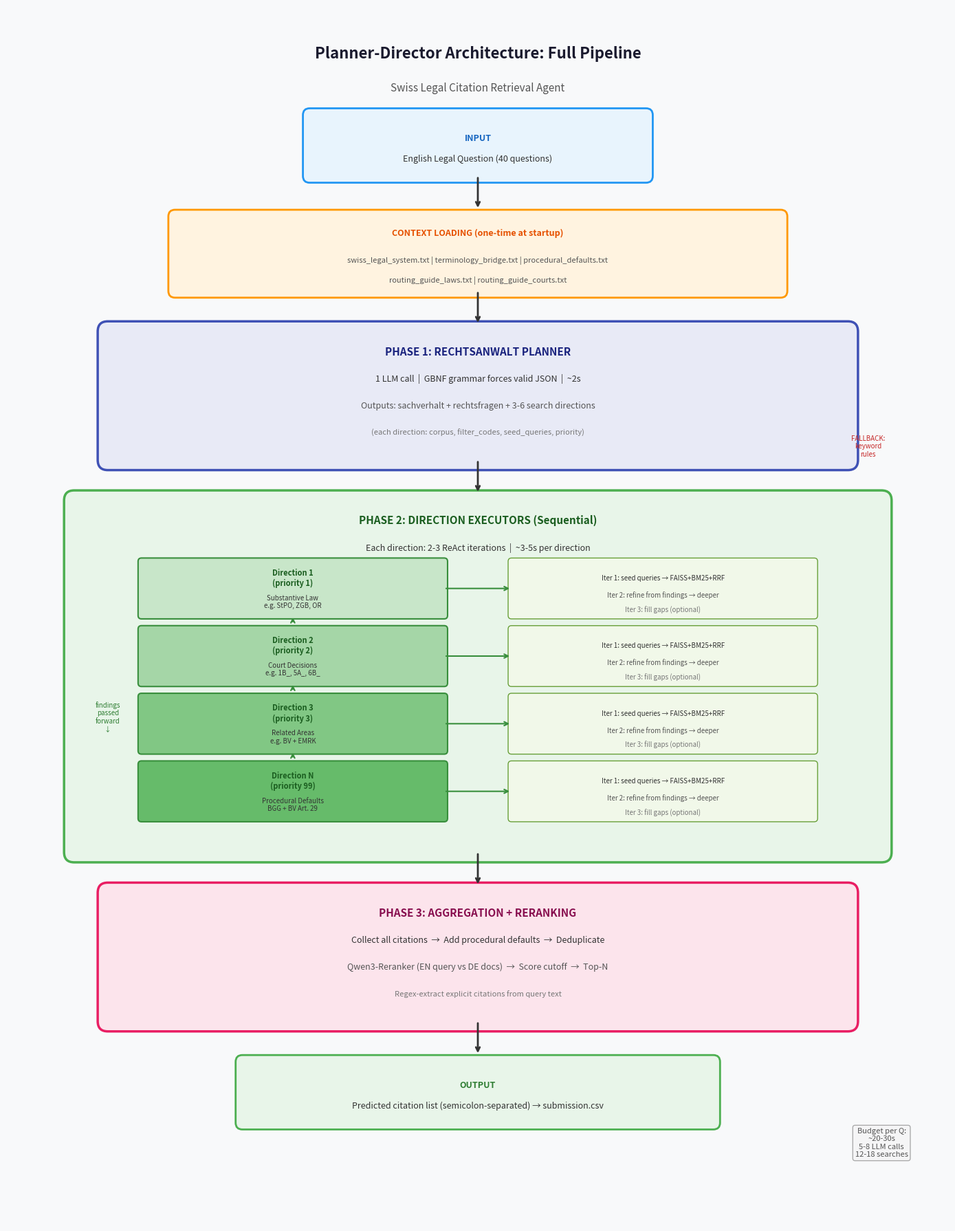

Generate this figure with matplotlib: (Note: this script raises an exception after producing the figure.)
"""
Generate flow diagrams for the Planner-Director RAG Architecture.
Creates 3 PNG diagrams:
1. High-level overview (3 phases)
2. Detailed planner flow
3. Detailed executor iteration flow
"""
import matplotlib.pyplot as plt
import matplotlib.patches as mpatches
from matplotlib.patches import FancyBboxPatch, FancyArrowPatch
import numpy as np
import os

OUTPUT_DIR = r"c:\Users\6764325\OneDrive - MyFedEx\Desktop\Full Pipeline - RAG Competition\Omnilex-Agentic-Retrieval-Competition"

# ============================================================
# DIAGRAM 1: High-Level Architecture Overview
# ============================================================
def draw_overview():
    fig, ax = plt.subplots(1, 1, figsize=(14, 18))
    ax.set_xlim(0, 14)
    ax.set_ylim(0, 18)
    ax.axis('off')
    ax.set_facecolor('#f8f9fa')
    fig.patch.set_facecolor('#f8f9fa')
    
    # Title
    ax.text(7, 17.3, 'Planner-Director Architecture: Full Pipeline', 
            ha='center', va='center', fontsize=16, fontweight='bold', color='#1a1a2e')
    ax.text(7, 16.8, 'Swiss Legal Citation Retrieval Agent', 
            ha='center', va='center', fontsize=11, color='#555555', style='italic')
    
    # --- INPUT BOX ---
    input_box = FancyBboxPatch((4.5, 15.5), 5, 0.9, boxstyle="round,pad=0.1",
                                facecolor='#e8f4fd', edgecolor='#2196F3', linewidth=2)
    ax.add_patch(input_box)
    ax.text(7, 16.05, 'INPUT', ha='center', va='center', fontsize=9, fontweight='bold', color='#1565C0')
    ax.text(7, 15.75, 'English Legal Question (40 questions)', ha='center', va='center', fontsize=9, color='#333')
    
    # Arrow down
    ax.annotate('', xy=(7, 15.0), xytext=(7, 15.5),
                arrowprops=dict(arrowstyle='->', lw=2, color='#333'))
    
    # --- CONTEXT LOADING ---
    ctx_box = FancyBboxPatch((2.5, 13.8), 9, 1.1, boxstyle="round,pad=0.1",
                              facecolor='#fff3e0', edgecolor='#FF9800', linewidth=2)
    ax.add_patch(ctx_box)
    ax.text(7, 14.65, 'CONTEXT LOADING (one-time at startup)', ha='center', va='center', 
            fontsize=9, fontweight='bold', color='#E65100')
    ax.text(7, 14.25, 'swiss_legal_system.txt | terminology_bridge.txt | procedural_defaults.txt', 
            ha='center', va='center', fontsize=8, color='#555')
    ax.text(7, 13.95, 'routing_guide_laws.txt | routing_guide_courts.txt', 
            ha='center', va='center', fontsize=8, color='#555')
    
    # Arrow down
    ax.annotate('', xy=(7, 13.3), xytext=(7, 13.8),
                arrowprops=dict(arrowstyle='->', lw=2, color='#333'))
    
    # --- PHASE 1: PLANNER ---
    phase1 = FancyBboxPatch((1.5, 11.3), 11, 1.9, boxstyle="round,pad=0.15",
                             facecolor='#e8eaf6', edgecolor='#3F51B5', linewidth=2.5)
    ax.add_patch(phase1)
    ax.text(7, 12.9, 'PHASE 1: RECHTSANWALT PLANNER', ha='center', va='center', 
            fontsize=11, fontweight='bold', color='#1A237E')
    ax.text(7, 12.5, '1 LLM call  |  GBNF grammar forces valid JSON  |  ~2s', ha='center', va='center', 
            fontsize=9, color='#333')
    ax.text(7, 12.1, 'Outputs: sachverhalt + rechtsfragen + 3-6 search directions', ha='center', va='center', 
            fontsize=9, color='#555')
    ax.text(7, 11.7, '(each direction: corpus, filter_codes, seed_queries, priority)', ha='center', va='center', 
            fontsize=8, color='#777')
    # Fallback note
    ax.text(12.8, 11.5, 'FALLBACK:\nkeyword\nrules', ha='center', va='center', 
            fontsize=7, color='#C62828', style='italic')
    
    # Arrow down
    ax.annotate('', xy=(7, 10.8), xytext=(7, 11.3),
                arrowprops=dict(arrowstyle='->', lw=2, color='#333'))
    
    # --- PHASE 2: SEQUENTIAL EXECUTORS ---
    phase2 = FancyBboxPatch((1.0, 5.5), 12, 5.2, boxstyle="round,pad=0.15",
                             facecolor='#e8f5e9', edgecolor='#4CAF50', linewidth=2.5)
    ax.add_patch(phase2)
    ax.text(7, 10.4, 'PHASE 2: DIRECTION EXECUTORS (Sequential)', ha='center', va='center', 
            fontsize=11, fontweight='bold', color='#1B5E20')
    ax.text(7, 10.0, 'Each direction: 2-3 ReAct iterations  |  ~3-5s per direction', 
            ha='center', va='center', fontsize=9, color='#333')
    
    # Direction boxes
    dirs = [
        ('Direction 1\n(priority 1)', 'Substantive Law\ne.g. StPO, ZGB, OR', '#c8e6c9', 9.0),
        ('Direction 2\n(priority 2)', 'Court Decisions\ne.g. 1B_, 5A_, 6B_', '#a5d6a7', 8.0),
        ('Direction 3\n(priority 3)', 'Related Areas\ne.g. BV + EMRK', '#81c784', 7.0),
        ('Direction N\n(priority 99)', 'Procedural Defaults\nBGG + BV Art. 29', '#66bb6a', 6.0),
    ]
    for i, (title, desc, color, y) in enumerate(dirs):
        box = FancyBboxPatch((2.0, y), 4.5, 0.8, boxstyle="round,pad=0.05",
                              facecolor=color, edgecolor='#388E3C', linewidth=1.5)
        ax.add_patch(box)
        ax.text(4.25, y+0.55, title, ha='center', va='center', fontsize=8, fontweight='bold', color='#1B5E20')
        ax.text(4.25, y+0.2, desc, ha='center', va='center', fontsize=7, color='#333')
        
        # Right side: iteration detail
        iter_box = FancyBboxPatch((7.5, y), 4.5, 0.8, boxstyle="round,pad=0.05",
                                   facecolor='#f1f8e9', edgecolor='#689F38', linewidth=1)
        ax.add_patch(iter_box)
        ax.text(9.75, y+0.55, 'Iter 1: seed queries → FAISS+BM25+RRF', ha='center', va='center', fontsize=7, color='#333')
        ax.text(9.75, y+0.3, 'Iter 2: refine from findings → deeper', ha='center', va='center', fontsize=7, color='#555')
        ax.text(9.75, y+0.08, 'Iter 3: fill gaps (optional)', ha='center', va='center', fontsize=7, color='#777')
        
        # Arrow between direction and iteration
        ax.annotate('', xy=(7.5, y+0.4), xytext=(6.5, y+0.4),
                    arrowprops=dict(arrowstyle='->', lw=1.5, color='#388E3C'))
        
        # Arrow down between directions (except last)
        if i < len(dirs)-1:
            ax.annotate('', xy=(4.25, y), xytext=(4.25, y-0.12),
                        arrowprops=dict(arrowstyle='->', lw=1.5, color='#388E3C', 
                                       connectionstyle='arc3,rad=0'))
    
    # "findings passed forward" label
    ax.text(1.5, 7.5, 'findings\npassed\nforward\n↓', ha='center', va='center', 
            fontsize=7, color='#2E7D32', style='italic')
    
    # Arrow down from phase 2
    ax.annotate('', xy=(7, 5.0), xytext=(7, 5.5),
                arrowprops=dict(arrowstyle='->', lw=2, color='#333'))
    
    # --- PHASE 3: AGGREGATION ---
    phase3 = FancyBboxPatch((1.5, 3.0), 11, 1.9, boxstyle="round,pad=0.15",
                             facecolor='#fce4ec', edgecolor='#E91E63', linewidth=2.5)
    ax.add_patch(phase3)
    ax.text(7, 4.6, 'PHASE 3: AGGREGATION + RERANKING', ha='center', va='center', 
            fontsize=11, fontweight='bold', color='#880E4F')
    ax.text(7, 4.2, 'Collect all citations  →  Add procedural defaults  →  Deduplicate', 
            ha='center', va='center', fontsize=9, color='#333')
    ax.text(7, 3.8, 'Qwen3-Reranker (EN query vs DE docs)  →  Score cutoff  →  Top-N', 
            ha='center', va='center', fontsize=9, color='#555')
    ax.text(7, 3.4, 'Regex-extract explicit citations from query text', 
            ha='center', va='center', fontsize=8, color='#777')
    
    # Arrow down
    ax.annotate('', xy=(7, 2.5), xytext=(7, 3.0),
                arrowprops=dict(arrowstyle='->', lw=2, color='#333'))
    
    # --- OUTPUT BOX ---
    output_box = FancyBboxPatch((3.5, 1.5), 7, 0.9, boxstyle="round,pad=0.1",
                                 facecolor='#e8f5e9', edgecolor='#4CAF50', linewidth=2)
    ax.add_patch(output_box)
    ax.text(7, 2.05, 'OUTPUT', ha='center', va='center', fontsize=9, fontweight='bold', color='#2E7D32')
    ax.text(7, 1.75, 'Predicted citation list (semicolon-separated) → submission.csv', 
            ha='center', va='center', fontsize=9, color='#333')
    
    # Budget annotation
    ax.text(13, 1.2, 'Budget per Q:\n~20-30s\n5-8 LLM calls\n12-18 searches', 
            ha='center', va='center', fontsize=8, color='#555',
            bbox=dict(boxstyle='round', facecolor='#f5f5f5', edgecolor='#999', alpha=0.8))
    
    plt.tight_layout()
    path = os.path.join(OUTPUT_DIR, 'flow_1_overview.png')
    plt.savefig(path, dpi=150, bbox_inches='tight', facecolor='#f8f9fa')
    plt.close()
    print(f"Saved: {path}")


# ============================================================
# DIAGRAM 2: Planner Detail
# ============================================================
def draw_planner_detail():
    fig, ax = plt.subplots(1, 1, figsize=(14, 12))
    ax.set_xlim(0, 14)
    ax.set_ylim(0, 12)
    ax.axis('off')
    ax.set_facecolor('#f8f9fa')
    fig.patch.set_facecolor('#f8f9fa')
    
    ax.text(7, 11.5, 'PHASE 1 Detail: Planner Agent', 
            ha='center', va='center', fontsize=15, fontweight='bold', color='#1A237E')
    
    # Input box
    box = FancyBboxPatch((1, 9.8), 12, 1.3, boxstyle="round,pad=0.1",
                          facecolor='#e3f2fd', edgecolor='#1976D2', linewidth=2)
    ax.add_patch(box)
    ax.text(7, 10.8, 'LLM PROMPT ASSEMBLY', ha='center', va='center', 
            fontsize=10, fontweight='bold', color='#0D47A1')
    
    # Components of prompt
    components = [
        (1.5, 10.3, 'System:\nplanner_system.txt\n(Swiss attorney role)', '#bbdefb'),
        (4.5, 10.3, 'Context:\nswiss_legal_system\n+ terminology_bridge', '#b3e5fc'),
        (7.5, 10.3, 'Taxonomy:\nrouting_guide_laws\n+ routing_guide_courts', '#b2ebf2'),
        (10.5, 10.3, 'User:\nEnglish question\n+ available filter_codes', '#b2dfdb'),
    ]
    for x, y, text, color in components:
        cbox = FancyBboxPatch((x, y-0.45), 2.7, 0.7, boxstyle="round,pad=0.05",
                               facecolor=color, edgecolor='#0277BD', linewidth=1)
        ax.add_patch(cbox)
        ax.text(x+1.35, y-0.1, text, ha='center', va='center', fontsize=7, color='#333')
    
    # Arrow
    ax.annotate('', xy=(7, 9.2), xytext=(7, 9.8),
                arrowprops=dict(arrowstyle='->', lw=2, color='#333'))
    
    # LLM call
    llm_box = FancyBboxPatch((4, 8.3), 6, 0.8, boxstyle="round,pad=0.1",
                              facecolor='#ede7f6', edgecolor='#7B1FA2', linewidth=2)
    ax.add_patch(llm_box)
    ax.text(7, 8.8, 'Mistral-7B-Instruct (Q4_K_M) — GPU 0', ha='center', va='center', 
            fontsize=9, fontweight='bold', color='#4A148C')
    ax.text(7, 8.5, 'GBNF Grammar constrains output to valid JSON', ha='center', va='center', 
            fontsize=8, color='#555')
    
    # Arrow
    ax.annotate('', xy=(7, 7.7), xytext=(7, 8.3),
                arrowprops=dict(arrowstyle='->', lw=2, color='#333'))
    
    # Decision diamond
    diamond = plt.Polygon([[7, 7.6], [8.5, 7.0], [7, 6.4], [5.5, 7.0]], 
                           facecolor='#fff9c4', edgecolor='#F9A825', linewidth=2)
    ax.add_patch(diamond)
    ax.text(7, 7.0, 'Valid\nJSON?', ha='center', va='center', fontsize=9, fontweight='bold', color='#F57F17')
    
    # Yes path
    ax.annotate('', xy=(7, 5.8), xytext=(7, 6.4),
                arrowprops=dict(arrowstyle='->', lw=2, color='#2E7D32'))
    ax.text(7.3, 6.1, 'YES', fontsize=8, color='#2E7D32', fontweight='bold')
    
    # No path → fallback
    ax.annotate('', xy=(11, 7.0), xytext=(8.5, 7.0),
                arrowprops=dict(arrowstyle='->', lw=2, color='#C62828'))
    ax.text(9.7, 7.2, 'NO (parse error)', fontsize=8, color='#C62828')
    
    # Fallback box
    fb_box = FancyBboxPatch((10, 6.3), 3.2, 1.3, boxstyle="round,pad=0.1",
                             facecolor='#ffebee', edgecolor='#C62828', linewidth=2)
    ax.add_patch(fb_box)
    ax.text(11.6, 7.3, 'FALLBACK', ha='center', va='center', fontsize=9, fontweight='bold', color='#B71C1C')
    ax.text(11.6, 6.95, 'Keyword matching', ha='center', va='center', fontsize=8, color='#333')
    ax.text(11.6, 6.7, '(fallback_rules.txt)', ha='center', va='center', fontsize=8, color='#555')
    ax.text(11.6, 6.45, 'No LLM needed', ha='center', va='center', fontsize=7, color='#777')
    
    # Fallback arrow down
    ax.annotate('', xy=(11.6, 5.5), xytext=(11.6, 6.3),
                arrowprops=dict(arrowstyle='->', lw=1.5, color='#C62828'))
    
    # Output box
    out_box = FancyBboxPatch((1.5, 3.5), 11, 2.2, boxstyle="round,pad=0.1",
                              facecolor='#e8f5e9', edgecolor='#388E3C', linewidth=2)
    ax.add_patch(out_box)
    ax.text(7, 5.4, 'PLANNER OUTPUT (Structured JSON)', ha='center', va='center', 
            fontsize=10, fontweight='bold', color='#1B5E20')
    
    # JSON structure
    json_text = '''{
  "sachverhalt": "Brief German facts summary",
  "rechtsfragen": ["Legal question 1", "Legal question 2"],
  "directions": [
    {"priority": 1, "corpus": "laws", "filter_codes": ["StPO"],
     "rechtsgebiet": "Strafprozessrecht",
     "seed_queries": ["Untersuchungshaft Kollusionsgefahr..."]},
    {"priority": 2, "corpus": "courts", "filter_codes": ["1B_"],
     ...},
    {"priority": 99, "corpus": "both", "filter_codes": ["BGG","BV"],
     "rechtsgebiet": "Verfahrensrecht", ...}
  ]
}'''
    ax.text(7, 4.3, json_text, ha='center', va='center', fontsize=7, 
            fontfamily='monospace', color='#333',
            bbox=dict(boxstyle='round', facecolor='white', edgecolor='#aaa', alpha=0.8))
    
    # Arrow to next phase
    ax.annotate('', xy=(7, 2.8), xytext=(7, 3.5),
                arrowprops=dict(arrowstyle='->', lw=2.5, color='#333'))
    ax.text(7, 2.5, '→ Pass to Phase 2: Direction Executors (sequential by priority)', 
            ha='center', va='center', fontsize=10, color='#333',
            bbox=dict(boxstyle='round', facecolor='#f5f5f5', edgecolor='#999'))
    
    # Timing note
    ax.text(1.5, 1.5, 'Timing: ~2 seconds\nTokens: ~3000 in / ~500 out\nGPU: 0 (Mistral-7B)', 
            ha='left', va='center', fontsize=8, color='#555',
            bbox=dict(boxstyle='round', facecolor='#fff', edgecolor='#ccc'))
    
    plt.tight_layout()
    path = os.path.join(OUTPUT_DIR, 'flow_2_planner_detail.png')
    plt.savefig(path, dpi=150, bbox_inches='tight', facecolor='#f8f9fa')
    plt.close()
    print(f"Saved: {path}")


# ============================================================
# DIAGRAM 3: Executor Iteration Detail
# ============================================================
def draw_executor_detail():
    fig, ax = plt.subplots(1, 1, figsize=(14, 14))
    ax.set_xlim(0, 14)
    ax.set_ylim(0, 14)
    ax.axis('off')
    ax.set_facecolor('#f8f9fa')
    fig.patch.set_facecolor('#f8f9fa')
    
    ax.text(7, 13.5, 'PHASE 2 Detail: Direction Executor (ReAct Loop)', 
            ha='center', va='center', fontsize=15, fontweight='bold', color='#1B5E20')
    ax.text(7, 13.0, 'Repeats for each direction (3-6 directions total, sequential)', 
            ha='center', va='center', fontsize=10, color='#555', style='italic')
    
    # Input context
    ctx_box = FancyBboxPatch((1, 11.5), 12, 1.2, boxstyle="round,pad=0.1",
                              facecolor='#e8f5e9', edgecolor='#388E3C', linewidth=2)
    ax.add_patch(ctx_box)
    ax.text(7, 12.4, 'EXECUTOR INPUTS', ha='center', va='center', 
            fontsize=10, fontweight='bold', color='#1B5E20')
    items = [
        (2, 'Direction plan\n(from planner)'),
        (5, 'Prior findings\n(from earlier dirs)'),
        (8, 'Metadata filter\n(pre-set codes)'),
        (11, 'executor_system.txt\n(specialist prompt)'),
    ]
    for x, text in items:
        ib = FancyBboxPatch((x-0.8, 11.6), 2.3, 0.65, boxstyle="round,pad=0.03",
                             facecolor='#c8e6c9', edgecolor='#2E7D32', linewidth=1)
        ax.add_patch(ib)
        ax.text(x+0.35, 11.92, text, ha='center', va='center', fontsize=7, color='#333')
    
    # Arrow
    ax.annotate('', xy=(7, 10.9), xytext=(7, 11.5),
                arrowprops=dict(arrowstyle='->', lw=2, color='#333'))
    
    # --- ITERATION LOOP ---
    loop_box = FancyBboxPatch((1.5, 3.5), 11, 7.3, boxstyle="round,pad=0.15",
                               facecolor='#f1f8e9', edgecolor='#689F38', linewidth=2, linestyle='--')
    ax.add_patch(loop_box)
    ax.text(7, 10.5, 'ReAct ITERATION LOOP (max 3 iterations)', ha='center', va='center', 
            fontsize=10, fontweight='bold', color='#33691E')
    
    # Step 1: Think
    think_box = FancyBboxPatch((2, 9.2), 10, 1.0, boxstyle="round,pad=0.1",
                                facecolor='#ede7f6', edgecolor='#7B1FA2', linewidth=1.5)
    ax.add_patch(think_box)
    ax.text(7, 9.9, 'THINK: LLM generates query + reasoning', ha='center', va='center', 
            fontsize=9, fontweight='bold', color='#4A148C')
    ax.text(7, 9.55, '{"thought": "Need to find Haftgründe articles...", "query": "Untersuchungshaft Kollusionsgefahr Fluchtgefahr", "done": false}', 
            ha='center', va='center', fontsize=7, fontfamily='monospace', color='#333')
    
    # Arrow
    ax.annotate('', xy=(7, 8.7), xytext=(7, 9.2),
                arrowprops=dict(arrowstyle='->', lw=1.5, color='#333'))
    
    # Step 2: Act (Search)
    act_box = FancyBboxPatch((2, 7.3), 10, 1.3, boxstyle="round,pad=0.1",
                              facecolor='#e3f2fd', edgecolor='#1976D2', linewidth=1.5)
    ax.add_patch(act_box)
    ax.text(7, 8.35, 'ACT: Execute filtered search', ha='center', va='center', 
            fontsize=9, fontweight='bold', color='#0D47A1')
    
    # Search pipeline detail
    steps = [
        (2.5, 7.8, 'Qwen3-Embed\n(GPU 1)', '#bbdefb'),
        (5.0, 7.8, 'FAISS\n(filtered)', '#b3e5fc'),
        (7.0, 7.8, 'BM25\n(filtered)', '#b2ebf2'),
        (9.0, 7.8, 'RRF Fusion\n(k=60)', '#b2dfdb'),
        (11.0, 7.8, 'Qwen3-Rerank\n(GPU 1)', '#a7ffeb'),
    ]
    for x, y, text, color in steps:
        sb = FancyBboxPatch((x-0.7, y-0.3), 1.7, 0.55, boxstyle="round,pad=0.03",
                             facecolor=color, edgecolor='#0277BD', linewidth=1)
        ax.add_patch(sb)
        ax.text(x+0.15, y-0.02, text, ha='center', va='center', fontsize=6.5, color='#333')
    # Arrows between search steps
    for i in range(len(steps)-1):
        ax.annotate('', xy=(steps[i+1][0]-0.7, steps[i][1]-0.02), 
                    xytext=(steps[i][0]+1.0, steps[i][1]-0.02),
                    arrowprops=dict(arrowstyle='->', lw=1, color='#0277BD'))
    
    # Arrow
    ax.annotate('', xy=(7, 6.8), xytext=(7, 7.3),
                arrowprops=dict(arrowstyle='->', lw=1.5, color='#333'))
    
    # Step 3: Observe
    obs_box = FancyBboxPatch((2, 5.9), 10, 0.8, boxstyle="round,pad=0.1",
                              facecolor='#fff3e0', edgecolor='#FF9800', linewidth=1.5)
    ax.add_patch(obs_box)
    ax.text(7, 6.5, 'OBSERVE: Results returned to LLM', ha='center', va='center', 
            fontsize=9, fontweight='bold', color='#E65100')
    ax.text(7, 6.15, 'Top-10 citations with scores: "Art. 221 Abs. 1 StPO (0.87)", "Art. 212 StPO (0.72)", ...', 
            ha='center', va='center', fontsize=7, color='#333')
    
    # Arrow
    ax.annotate('', xy=(7, 5.4), xytext=(7, 5.9),
                arrowprops=dict(arrowstyle='->', lw=1.5, color='#333'))
    
    # Decision: done?
    diamond = plt.Polygon([[7, 5.3], [8.5, 4.7], [7, 4.1], [5.5, 4.7]], 
                           facecolor='#fff9c4', edgecolor='#F9A825', linewidth=2)
    ax.add_patch(diamond)
    ax.text(7, 4.7, 'done?\nor iter<3?', ha='center', va='center', fontsize=8, fontweight='bold', color='#F57F17')
    
    # Loop back arrow (not done)
    ax.annotate('', xy=(2.0, 9.7), xytext=(2.0, 4.7),
                arrowprops=dict(arrowstyle='->', lw=2, color='#F57F17',
                               connectionstyle='arc3,rad=0.3'))
    ax.text(1.3, 7.2, 'NOT\nDONE\n(refine)', ha='center', va='center', fontsize=7, 
            color='#F57F17', fontweight='bold')
    
    # Done path
    ax.annotate('', xy=(7, 3.2), xytext=(7, 4.1),
                arrowprops=dict(arrowstyle='->', lw=2, color='#2E7D32'))
    ax.text(7.5, 3.6, 'DONE', fontsize=8, color='#2E7D32', fontweight='bold')
    
    # Output
    out_box = FancyBboxPatch((3, 2.2), 8, 0.9, boxstyle="round,pad=0.1",
                              facecolor='#e8eaf6', edgecolor='#3F51B5', linewidth=2)
    ax.add_patch(out_box)
    ax.text(7, 2.85, 'DIRECTION OUTPUT', ha='center', va='center', 
            fontsize=9, fontweight='bold', color='#1A237E')
    ax.text(7, 2.5, 'List of found citations → appended to cumulative findings', 
            ha='center', va='center', fontsize=8, color='#333')
    
    # Arrow to next direction
    ax.annotate('', xy=(7, 1.5), xytext=(7, 2.2),
                arrowprops=dict(arrowstyle='->', lw=2, color='#333'))
    ax.text(7, 1.2, '→ Next Direction (or Phase 3 if all directions complete)', 
            ha='center', va='center', fontsize=9, color='#333',
            bbox=dict(boxstyle='round', facecolor='#f5f5f5', edgecolor='#999'))
    
    # Timing
    ax.text(12.5, 2.0, 'Per direction:\n~3-5 sec\n2-3 LLM calls\n2-3 searches', 
            ha='center', va='center', fontsize=8, color='#555',
            bbox=dict(boxstyle='round', facecolor='#fff', edgecolor='#ccc'))
    
    plt.tight_layout()
    path = os.path.join(OUTPUT_DIR, 'flow_3_executor_detail.png')
    plt.savefig(path, dpi=150, bbox_inches='tight', facecolor='#f8f9fa')
    plt.close()
    print(f"Saved: {path}")


if __name__ == '__main__':
    draw_overview()
    draw_planner_detail()
    draw_executor_detail()
    print("\nAll 3 flow diagrams generated!")
